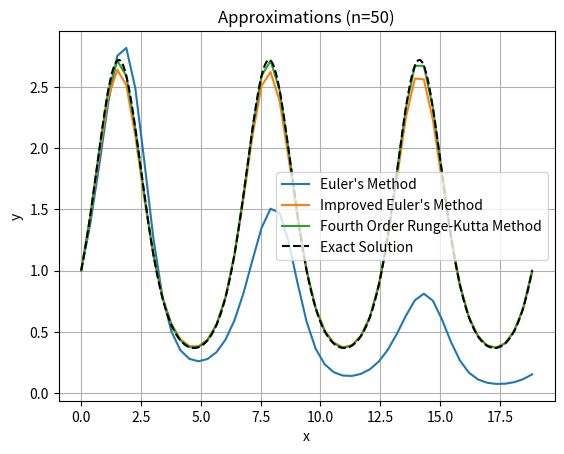
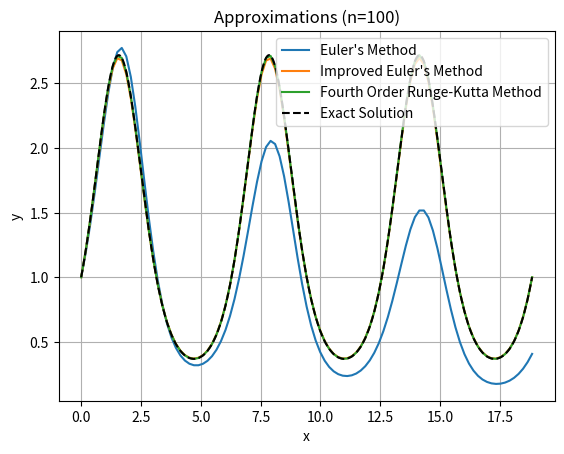
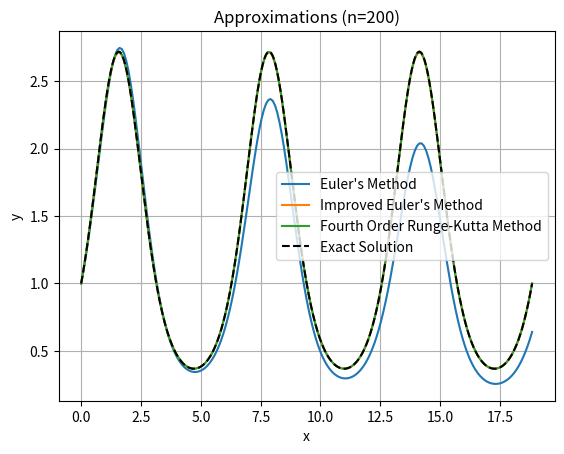
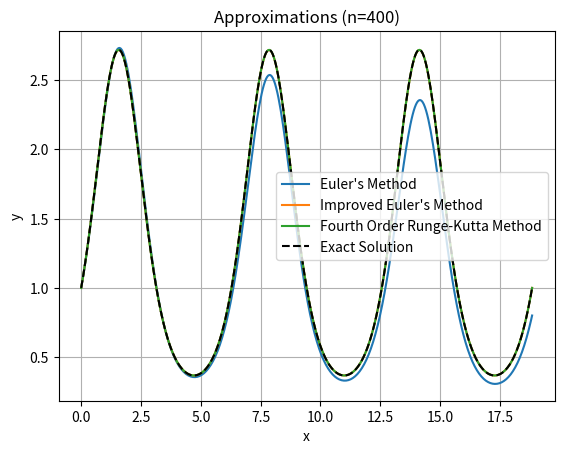
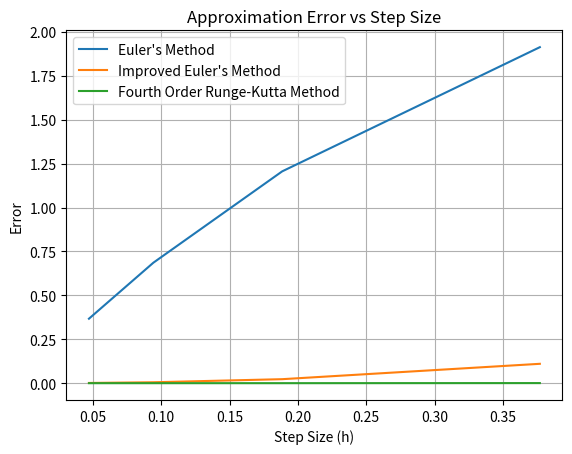

Write Python code to recreate these figures, in order.
import numpy as np
import matplotlib.pyplot as plt

# Define the differential equation dy/dx = y * cos(x)
def f(x, y):
    return y * np.cos(x)

# Define the exact solution
def exact_solution(x):
    return np.exp(np.sin(x))

# Define the Euler's Method
def euler_method(f, x0, y0, h, num_points):
    x = np.linspace(x0, x0 + num_points * h, num_points + 1)
    y = np.zeros(num_points + 1)
    y[0] = y0
    for i in range(num_points):
        y[i+1] = y[i] + h * f(x[i], y[i])
    return x, y

# Define the Improved Euler's Method
def improved_euler_method(f, x0, y0, h, num_points):
    x = np.linspace(x0, x0 + num_points * h, num_points + 1)
    y = np.zeros(num_points + 1)
    y[0] = y0
    for i in range(num_points):
        k1 = h * f(x[i], y[i])
        k2 = h * f(x[i] + h, y[i] + k1)
        y[i+1] = y[i] + 0.5 * (k1 + k2)
    return x, y

# Define the Fourth Order Runge-Kutta Method
def runge_kutta_method(f, x0, y0, h, num_points):
    x = np.linspace(x0, x0 + num_points * h, num_points + 1)
    y = np.zeros(num_points + 1)
    y[0] = y0
    for i in range(num_points):
        k1 = h * f(x[i], y[i])
        k2 = h * f(x[i] + h/2, y[i] + k1/2)
        k3 = h * f(x[i] + h/2, y[i] + k2/2)
        k4 = h * f(x[i] + h, y[i] + k3)
        y[i+1] = y[i] + (k1 + 2*k2 + 2*k3 + k4) / 6
    return x, y

# Define the number of points
num_points = [50, 100, 200, 400]

# Define the interval [0, 6π]
x0 = 0
x_max = 6 * np.pi

# Plot the approximations and the exact solution for each method and number of points
for n in num_points:
    h = (x_max - x0) / n

    # Approximate using Euler's Method
    x_euler, y_euler = euler_method(f, x0, 1, h, n)
    plt.figure()
    plt.plot(x_euler, y_euler, label='Euler\'s Method')

    # Approximate using Improved Euler's Method
    x_improved, y_improved = improved_euler_method(f, x0, 1, h, n)
    plt.plot(x_improved, y_improved, label='Improved Euler\'s Method')

    # Approximate using Fourth Order Runge-Kutta Method
    x_runge, y_runge = runge_kutta_method(f, x0, 1, h, n)
    plt.plot(x_runge, y_runge, label='Fourth Order Runge-Kutta Method')

    # Plot the exact solution
    x_exact = np.linspace(x0, x_max, 1000)
    y_exact = exact_solution(x_exact)
    plt.plot(x_exact, y_exact, 'k--', label='Exact Solution')

    plt.xlabel('x')
    plt.ylabel('y')
    plt.title(f'Approximations (n={n})')
    plt.legend()
    plt.grid(True)
    plt.show()


import numpy as np
import matplotlib.pyplot as plt

# Define the differential equation dy/dx = y * cos(x)
def f(x, y):
    return y * np.cos(x)

# Define the exact solution
def exact_solution(x):
    return np.exp(np.sin(x))

# Define the Euler's Method
def euler_method(f, x0, y0, h, num_points):
    x = np.linspace(x0, x0 + num_points * h, num_points + 1)
    y = np.zeros(num_points + 1)
    y[0] = y0
    for i in range(num_points):
        y[i+1] = y[i] + h * f(x[i], y[i])
    return x, y

# Define the Improved Euler's Method
def improved_euler_method(f, x0, y0, h, num_points):
    x = np.linspace(x0, x0 + num_points * h, num_points + 1)
    y = np.zeros(num_points + 1)
    y[0] = y0
    for i in range(num_points):
        k1 = h * f(x[i], y[i])
        k2 = h * f(x[i] + h, y[i] + k1)
        y[i+1] = y[i] + 0.5 * (k1 + k2)
    return x, y

# Define the Fourth Order Runge-Kutta Method
def runge_kutta_method(f, x0, y0, h, num_points):
    x = np.linspace(x0, x0 + num_points * h, num_points + 1)
    y = np.zeros(num_points + 1)
    y[0] = y0
    for i in range(num_points):
        k1 = h * f(x[i], y[i])
        k2 = h * f(x[i] + h/2, y[i] + k1/2)
        k3 = h * f(x[i] + h/2, y[i] + k2/2)
        k4 = h * f(x[i] + h, y[i] + k3)
        y[i+1] = y[i] + (k1 + 2*k2 + 2*k3 + k4) / 6
    return x, y

# Define the number of points
num_points = [50, 100, 200, 400]

# Define the interval [0, 6π]
x0 = 0
x_max = 6 * np.pi

# Initialize arrays for step sizes and errors
h_values = []
euler_errors = []
improved_euler_errors = []
runge_kutta_errors = []

# Compute the errors for each step size
for n in num_points:
    h = (x_max - x0) / n

    # Compute the approximate solutions
    x_euler, y_euler = euler_method(f, x0, 1, h, n)
    x_improved, y_improved = improved_euler_method(f, x0, 1, h, n)
    x_runge, y_runge = runge_kutta_method(f, x0, 1, h, n)

    # Compute the errors
    exact_values = exact_solution(x_runge)
    euler_error = np.abs(y_euler - exact_values)
    improved_euler_error = np.abs(y_improved - exact_values)
    runge_kutta_error = np.abs(y_runge - exact_values)

    # Store the step size and errors
    h_values.append(h)
    euler_errors.append(np.max(euler_error))
    improved_euler_errors.append(np.max(improved_euler_error))
    runge_kutta_errors.append(np.max(runge_kutta_error))

# Plot the errors
plt.figure()
plt.plot(h_values, euler_errors, label='Euler\'s Method')
plt.plot(h_values, improved_euler_errors, label='Improved Euler\'s Method')
plt.plot(h_values, runge_kutta_errors, label='Fourth Order Runge-Kutta Method')
plt.xlabel('Step Size (h)')
plt.ylabel('Error')
plt.title('Approximation Error vs Step Size')
plt.legend()
plt.grid(True)
plt.show()
